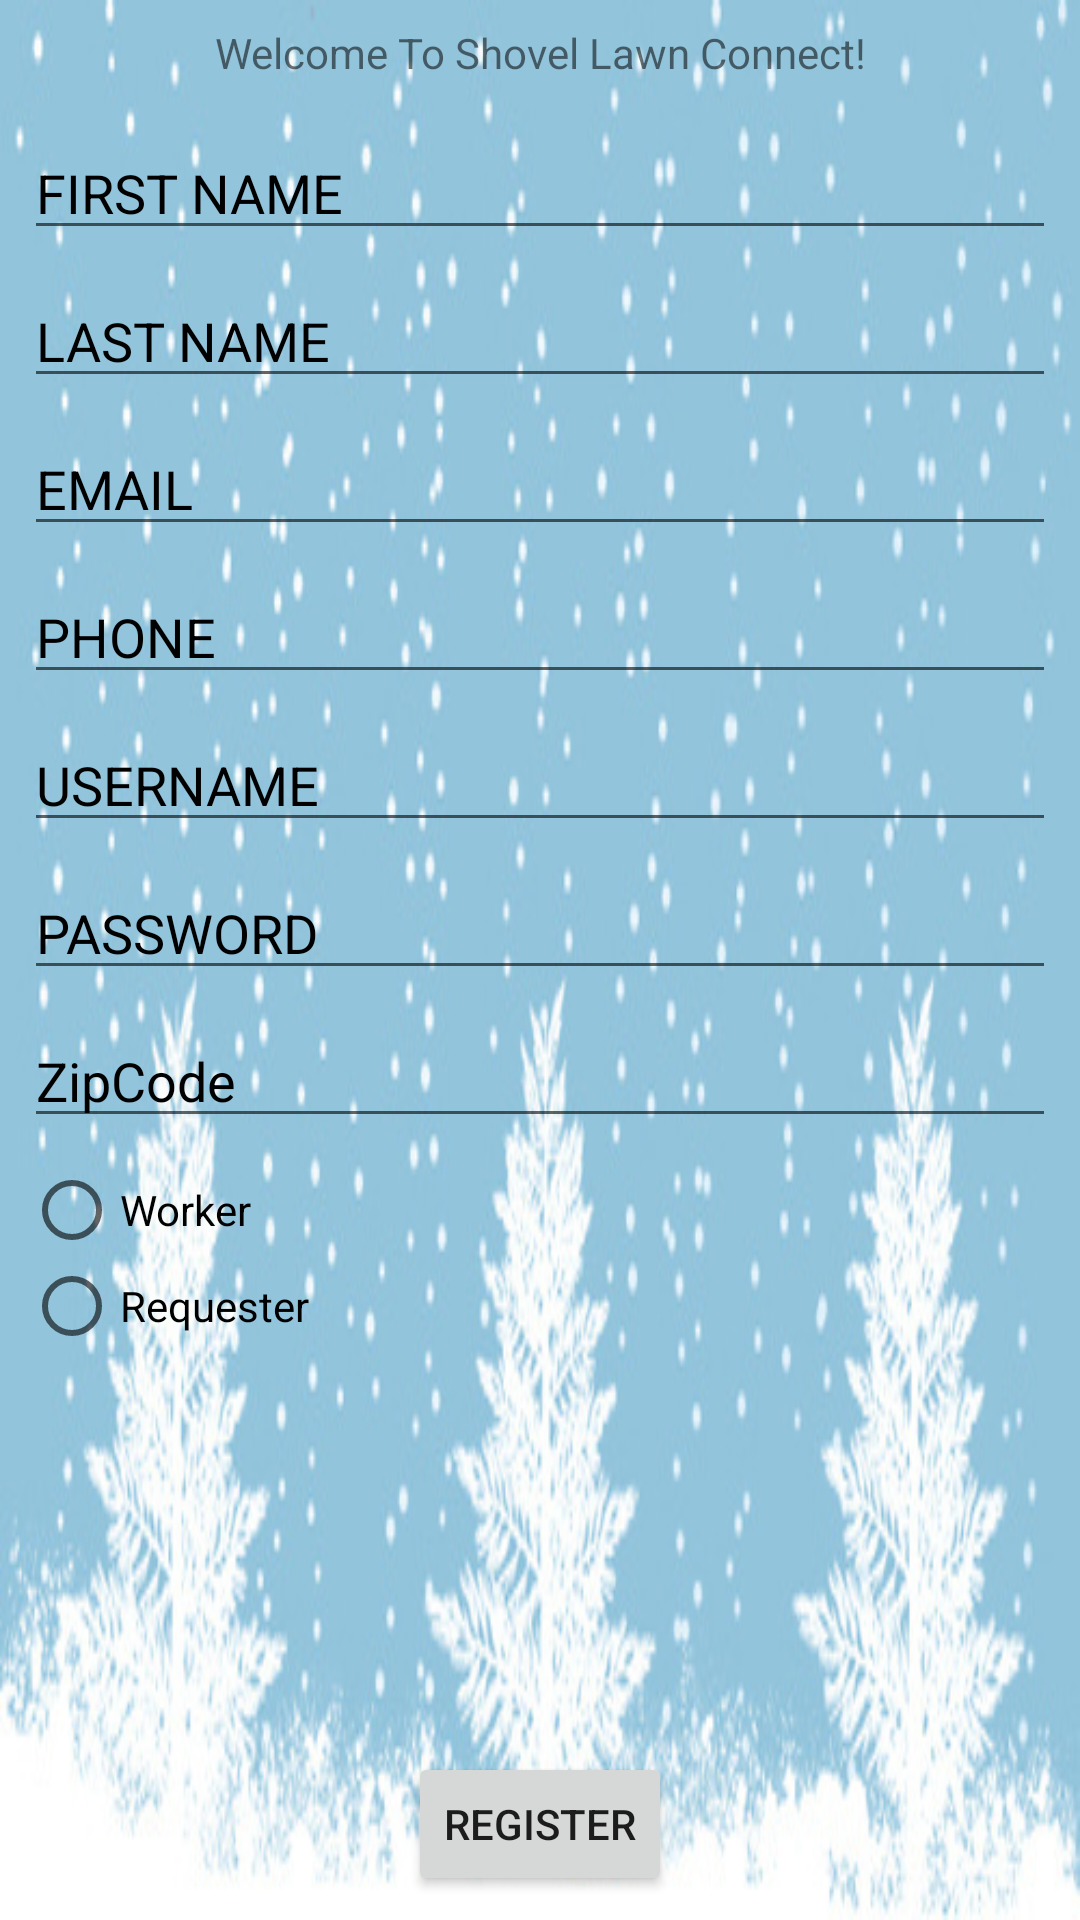

The Android layout XML behind this screen, and the referenced resources:
<!-- AndroidManifest.xml: application theme AppTheme -->
<!-- res/layout/activity_register.xml -->
<?xml version="1.0" encoding="utf-8"?>
<android.support.constraint.ConstraintLayout xmlns:android="http://schemas.android.com/apk/res/android"
    xmlns:app="http://schemas.android.com/apk/res-auto"
    xmlns:tools="http://schemas.android.com/tools"
    android:layout_width="match_parent"
    android:layout_height="match_parent"
    android:background="@drawable/snowyback"
    tools:context=".RegNewActivity">

    <TextView
        android:id="@+id/textView2"
        android:layout_width="wrap_content"
        android:layout_height="wrap_content"
        android:layout_marginStart="8dp"
        android:layout_marginTop="8dp"
        android:layout_marginEnd="8dp"
        android:text="Welcome To Shovel Lawn Connect!"
        app:layout_constraintEnd_toEndOf="parent"
        app:layout_constraintStart_toStartOf="parent"
        app:layout_constraintTop_toTopOf="parent"
        android:textColorHint="#000"

        />

    <EditText
        android:id="@+id/editTextFirstName"
        android:layout_width="0dp"
        android:layout_height="wrap_content"
        android:layout_marginStart="8dp"
        android:layout_marginTop="15dp"
        android:layout_marginEnd="8dp"
        android:ems="10"
        android:hint="FIRST NAME"
        android:inputType="textPersonName"
        android:textAllCaps="false"
        app:layout_constraintEnd_toEndOf="parent"
        app:layout_constraintHorizontal_bias="0.503"
        app:layout_constraintStart_toStartOf="parent"
        app:layout_constraintTop_toBottomOf="@+id/textView2"
        android:textColorHint="#000"/>

    <EditText
        android:id="@+id/editTextLastName"
        android:layout_width="0dp"
        android:layout_height="wrap_content"
        android:layout_marginStart="8dp"
        android:layout_marginTop="8dp"
        android:layout_marginEnd="8dp"
        android:ems="10"
        android:hint="LAST NAME"
        android:inputType="textPersonName"
        app:layout_constraintEnd_toEndOf="parent"
        app:layout_constraintStart_toStartOf="parent"
        app:layout_constraintTop_toBottomOf="@+id/editTextFirstName"
        android:textColorHint="#000"/>

    <EditText
        android:id="@+id/editTextEmail"
        android:layout_width="0dp"
        android:layout_height="wrap_content"
        android:layout_marginStart="8dp"
        android:layout_marginTop="8dp"
        android:layout_marginEnd="8dp"
        android:ems="10"
        android:hint="EMAIL"
        android:inputType="textEmailAddress"
        app:layout_constraintEnd_toEndOf="parent"
        app:layout_constraintHorizontal_bias="0.0"
        app:layout_constraintStart_toStartOf="parent"
        app:layout_constraintTop_toBottomOf="@+id/editTextLastName"
        android:textColorHint="#000"/>


    <EditText
        android:id="@+id/editTextPhoneNumber"
        android:layout_width="0dp"
        android:layout_height="wrap_content"
        android:layout_marginStart="8dp"
        android:layout_marginTop="8dp"
        android:layout_marginEnd="8dp"
        android:ems="10"
        android:hint="PHONE"
        android:inputType="phone"
        app:layout_constraintEnd_toEndOf="parent"
        app:layout_constraintStart_toStartOf="parent"
        app:layout_constraintTop_toBottomOf="@+id/editTextEmail"
        android:textColorHint="#000"/>

    <EditText
        android:id="@+id/editTextUserName"
        android:layout_width="0dp"
        android:layout_height="wrap_content"
        android:layout_marginStart="8dp"
        android:layout_marginTop="8dp"
        android:layout_marginEnd="8dp"
        android:ems="10"
        android:hint="USERNAME"
        android:inputType="textPersonName"
        app:layout_constraintEnd_toEndOf="parent"
        app:layout_constraintStart_toStartOf="parent"
        app:layout_constraintTop_toBottomOf="@+id/editTextPhoneNumber"
        android:textColorHint="#000" />

    <EditText
        android:id="@+id/editTextPassword"
        android:layout_width="0dp"
        android:layout_height="wrap_content"
        android:layout_marginStart="8dp"
        android:layout_marginTop="8dp"
        android:layout_marginEnd="8dp"
        android:layout_marginBottom="8dp"
        android:ems="10"
        android:hint="PASSWORD"
        android:inputType="textPassword"
        app:layout_constraintBottom_toBottomOf="parent"
        app:layout_constraintEnd_toEndOf="parent"
        app:layout_constraintHorizontal_bias="0.0"
        app:layout_constraintStart_toStartOf="parent"
        app:layout_constraintTop_toBottomOf="@+id/editTextUserName"
        app:layout_constraintVertical_bias="0.0"
        android:textColorHint="#000" />

    <Button
        android:id="@+id/register_btn"
        android:layout_width="wrap_content"
        android:layout_height="wrap_content"
        android:layout_marginStart="8dp"
        android:layout_marginEnd="8dp"
        android:layout_marginBottom="8dp"
        android:text="register"
        app:layout_constraintBottom_toBottomOf="parent"
        app:layout_constraintEnd_toEndOf="parent"
        app:layout_constraintStart_toStartOf="parent"
        android:textColorHint="#000"/>

    <EditText
        android:id="@+id/editTextZip"
        android:layout_width="0dp"
        android:layout_height="wrap_content"
        android:layout_marginStart="8dp"
        android:layout_marginTop="8dp"
        android:layout_marginEnd="8dp"
        android:ems="10"
        android:hint="ZipCode"
        android:inputType="textPersonName"

        app:layout_constraintEnd_toEndOf="parent"
        app:layout_constraintStart_toStartOf="parent"
        app:layout_constraintTop_toBottomOf="@+id/editTextPassword"
        android:textColorHint="#000"/>

    <RadioGroup
        android:id="@+id/radioGroupJob"
        android:layout_width="0dp"
        android:layout_height="wrap_content"
        android:layout_marginStart="8dp"
        android:layout_marginTop="8dp"
        android:layout_marginEnd="8dp"
        android:layout_marginBottom="8dp"
        app:layout_constraintBottom_toBottomOf="parent"
        app:layout_constraintEnd_toEndOf="parent"
        app:layout_constraintHorizontal_bias="1.0"
        app:layout_constraintStart_toStartOf="parent"
        app:layout_constraintTop_toBottomOf="@+id/editTextZip"
        app:layout_constraintVertical_bias="0.0">

        <RadioButton
            android:id="@+id/radioButtonWorker"
            android:layout_width="wrap_content"
            android:layout_height="wrap_content"
            android:layout_weight="1"
            android:text="Worker"/>
            

        <RadioButton
            android:id="@+id/radioButtonRequester"
            android:layout_width="wrap_content"
            android:layout_height="wrap_content"
            android:layout_weight="1"
            android:text="Requester"/>

    </RadioGroup>


</android.support.constraint.ConstraintLayout>
<!-- resources referenced by this layout -->
<resources>
  <!-- drawable snowyback: jpg bitmap (drawable, 72313 bytes) -->
  <style name="AppTheme" parent="Theme.AppCompat.Light.DarkActionBar">
          
          <item name="colorPrimary">@color/colorPrimary</item>
          <item name="colorPrimaryDark">@color/colorPrimaryDark</item>
          <item name="colorAccent">@color/colorAccent</item>
      </style>
  <!-- not gathered from this repository: default colours our renderer supplied (Android Studio template values) -->
  <color name="colorPrimary">#FF6200EE</color>
  <color name="colorPrimaryDark">#FF3700B3</color>
  <color name="colorAccent">#FF03DAC5</color>
</resources>
